4-way image classification set "Brain-Tumor-Classification-Using-ResNet" from GitHub (Achuthankrishna/Brain-Tumor-Classification-Using-ResNet); label vocabulary: glioma tumor, meningioma tumor, no tumor, pituitary tumor.

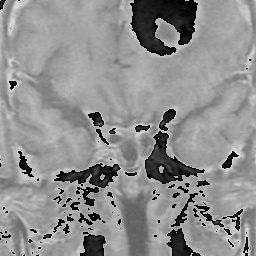
Label: meningioma tumor

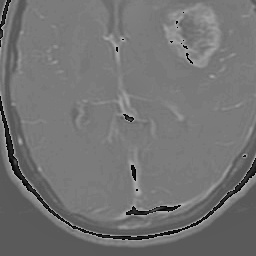
Label: glioma tumor

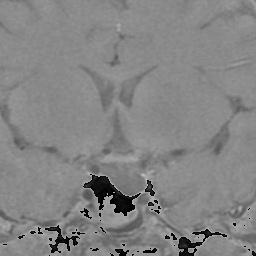
Label: pituitary tumor

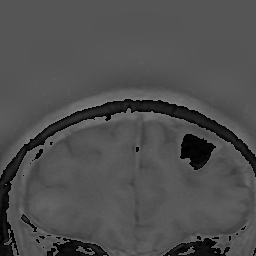
Label: meningioma tumor

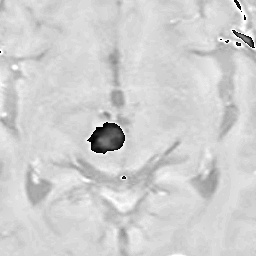
Label: no tumor

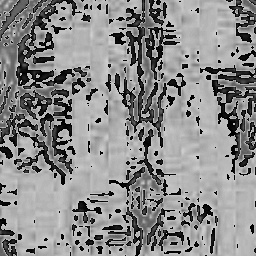
Label: no tumor
